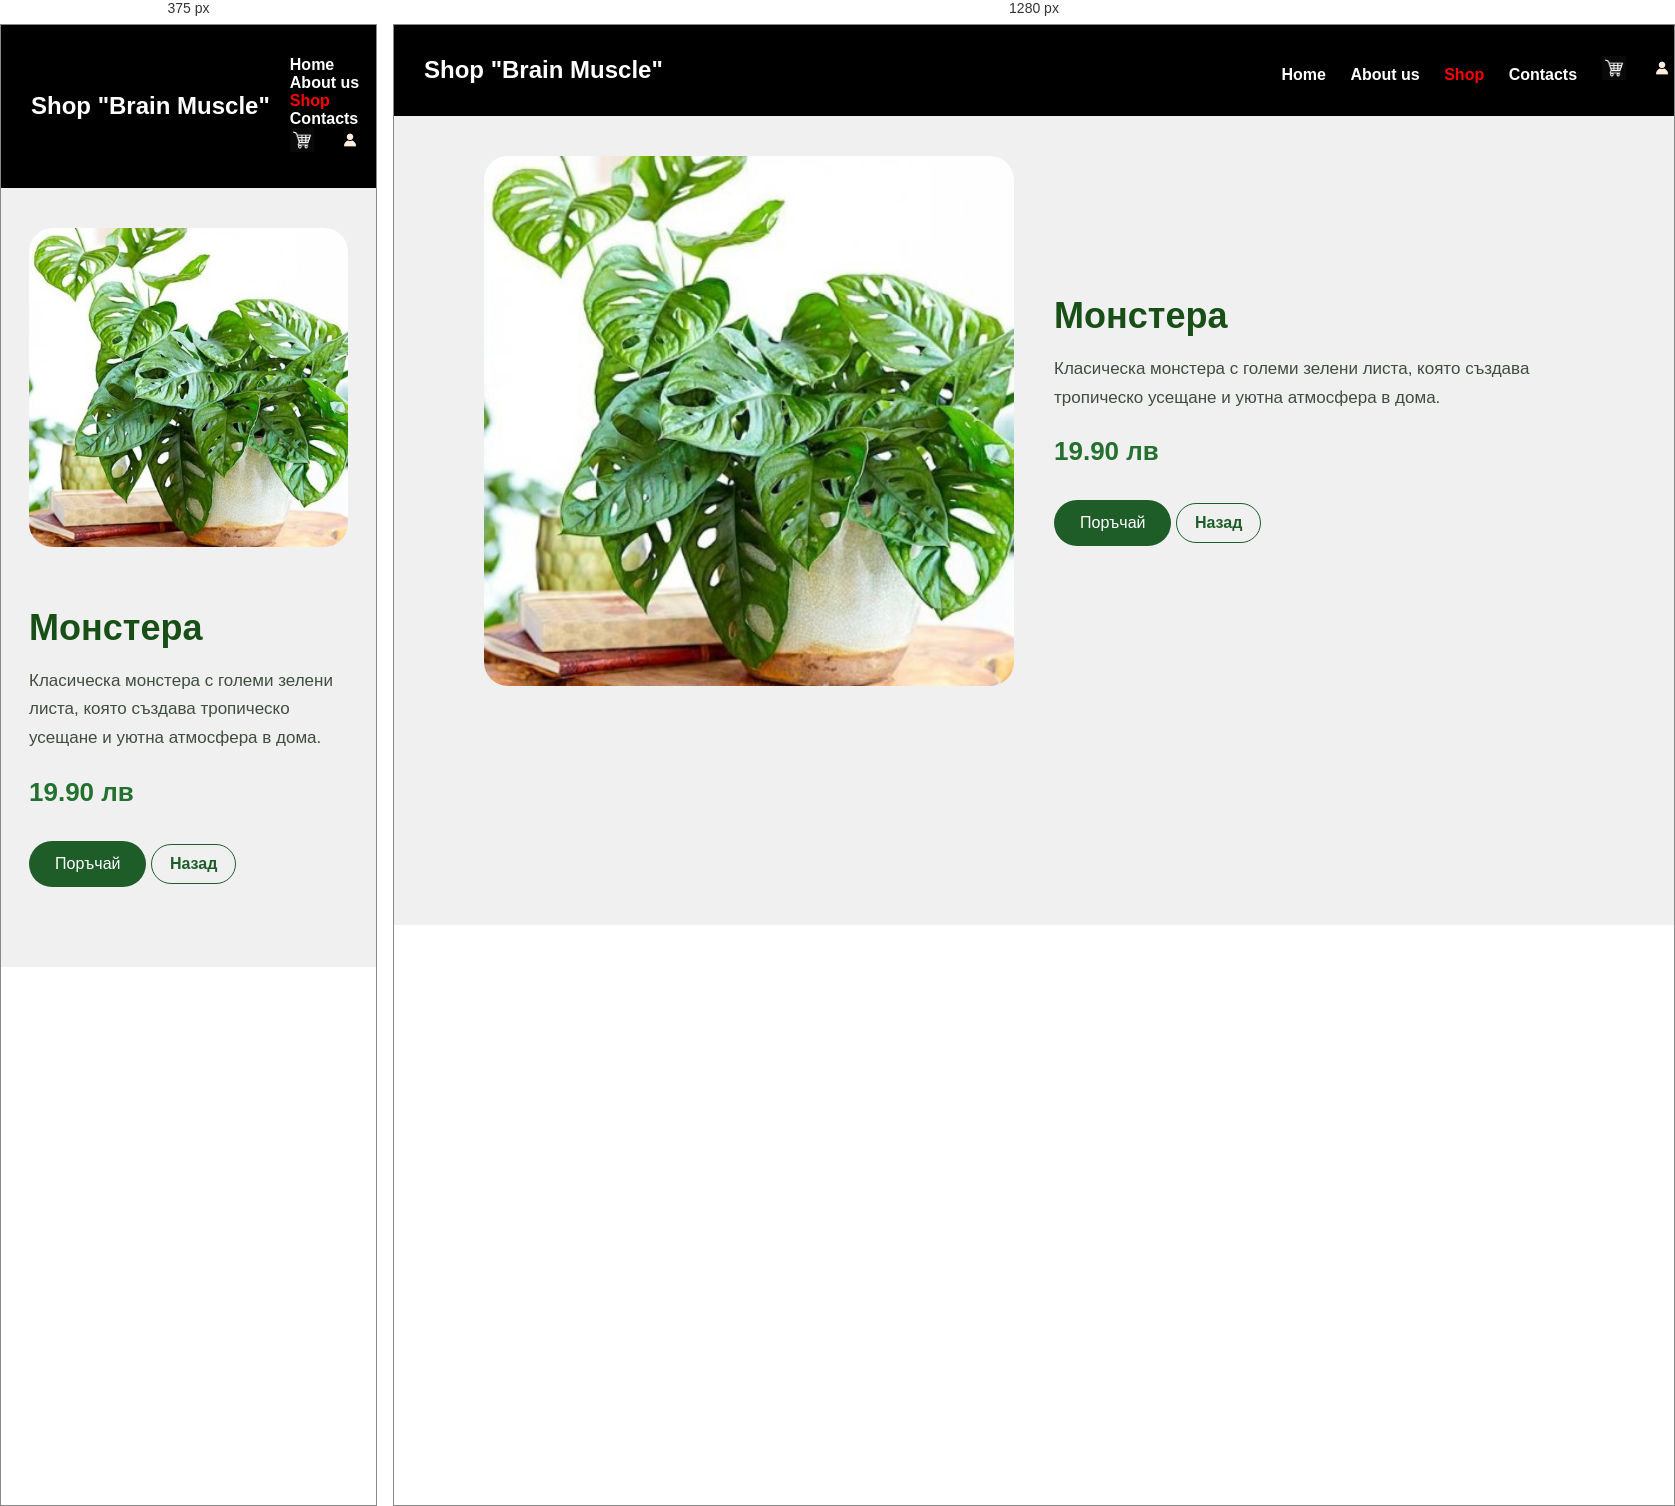
Rendered at 375 px and 1280 px, left to right.

<!-- file: monstera.html -->
<html>
<head>
<title>Монстера | Shop Brain Muscle</title>
<link rel="stylesheet" type="text/css" href="styles.css">
</head>
<body class="body-contact">
	<nav class="navbar">
		<span class="brand-text"><h2>Shop "Brain Muscle"</h2></span>
		<h4>
			<a href="../Deya/main.html">Home</a>
			<a href="#">About us</a>
			<a class="active" href="shop.html">Shop</a>
			<a href="../Deya/contacts.html">Contacts</a>
			<a href="#"><img src="../Deya/images/shopping_cart.jpg" width="24" alt="Cart" /></a>
			<a href="#"><img src="../Deya/images/profile.icon.jpg" width="24" alt="Profile" /></a>
		</h4>
	</nav>

	<section class="product-detail">
		<div class="product-detail-grid">
			<div class="product-detail-image">
				<img src="images/monstera.jpg" alt="Монстера" />
			</div>
			<div class="product-detail-info">
				<h1>Монстера</h1>
				<p>Класическа монстера с големи зелени листа, която създава тропическо усещане и уютна атмосфера в дома.</p>
				<span class="detail-price">19.90 лв</span>
				<button class="order-button">Поръчай</button>
				<a class="back-button" href="shop.html">Назад</a>
			</div>
		</div>
	</section>
</body>
</html>

/* @media block from styles.css */
@media (max-width: 860px) {
	.product-detail-grid {
		grid-template-columns: 1fr;
	}
}